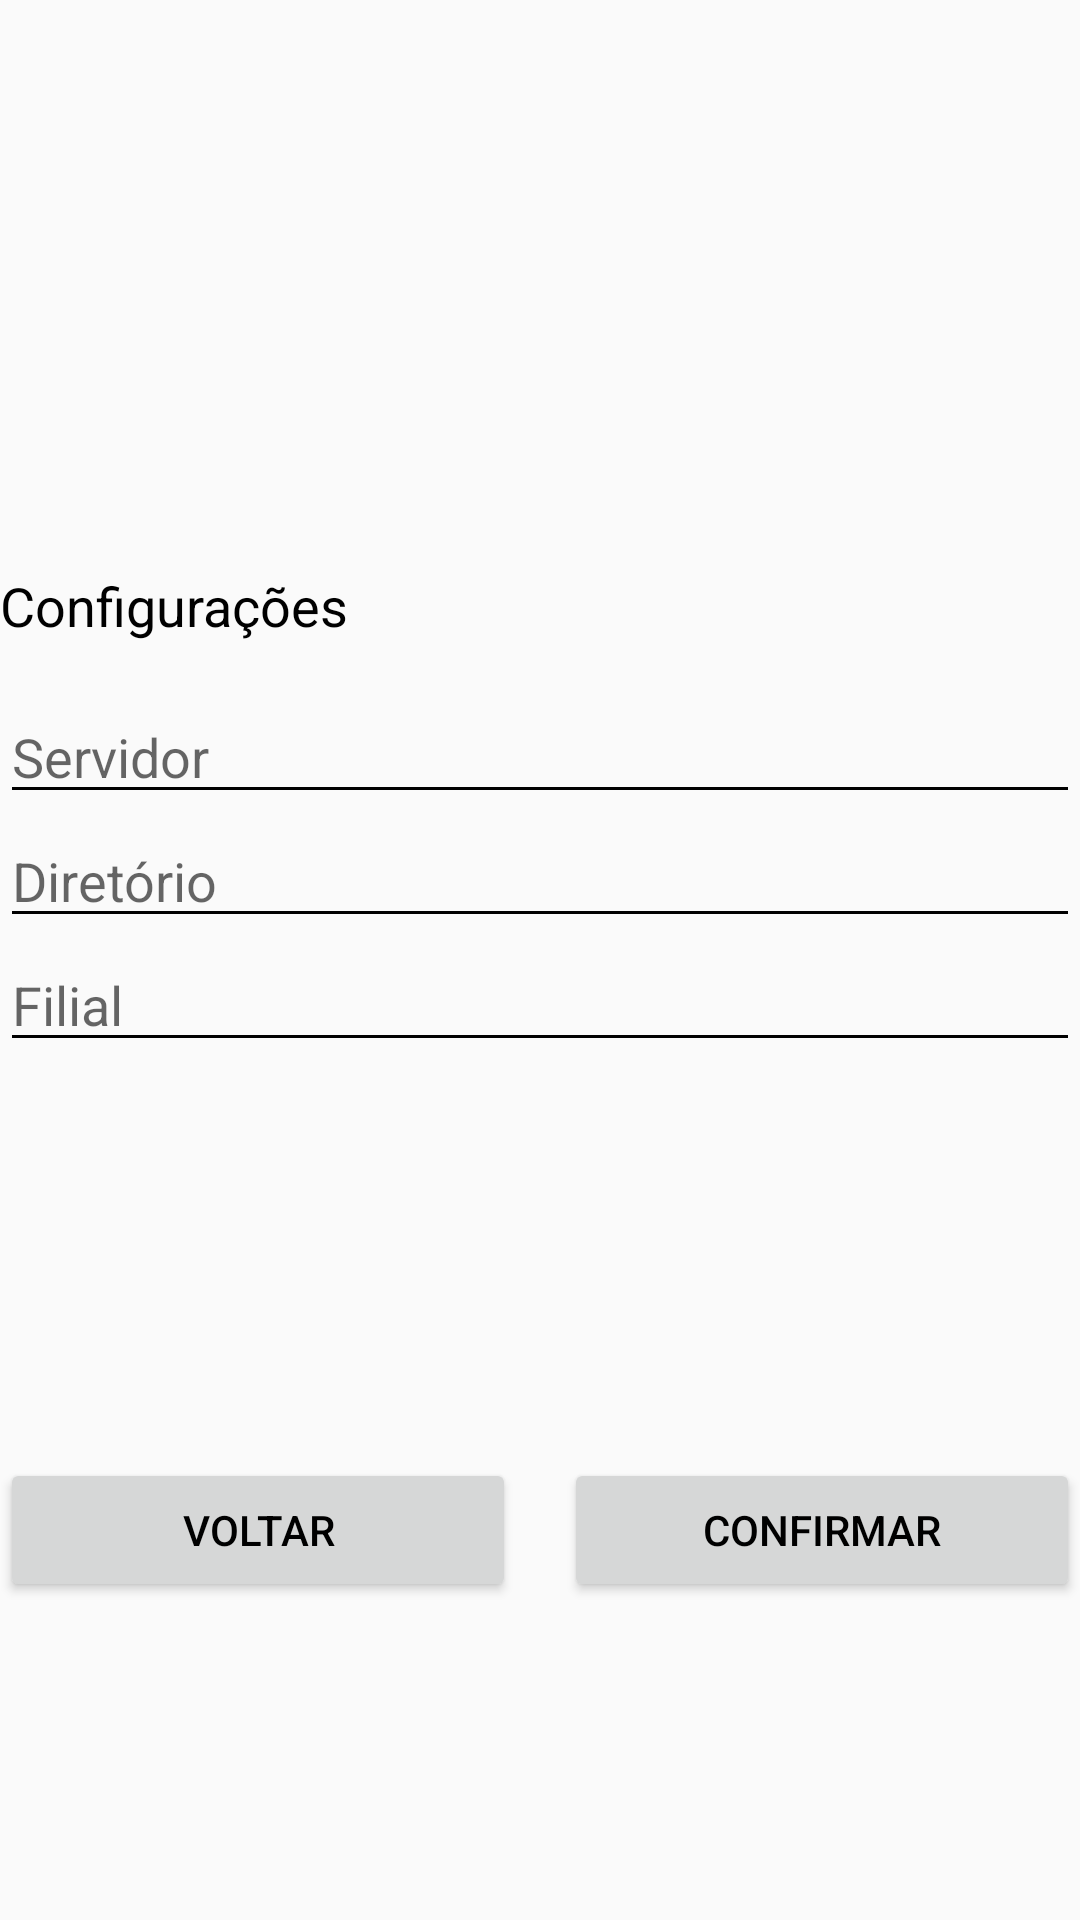

This screen was rendered from an Android layout file. Write that file and the resources it references.
<!-- AndroidManifest.xml: application theme AppTheme -->
<!-- res/layout/activity_configuration.xml -->
<?xml version="1.0" encoding="utf-8"?>
<LinearLayout xmlns:android="http://schemas.android.com/apk/res/android"
    android:layout_width="match_parent"
    android:layout_height="match_parent"
    android:layout_margin="16dp"
    android:orientation="vertical">

    <LinearLayout
        android:layout_width="wrap_content"
        android:layout_height="0dp"
        android:layout_gravity="center"
        android:layout_marginTop="20dp"
        android:layout_weight=".3"
        android:orientation="vertical">

        <ImageView
            android:id="@+id/imageView1"
            android:layout_width="match_parent"
            android:layout_height="100dp" />
    </LinearLayout>


    <TextView
        android:layout_width="wrap_content"
        android:layout_height="wrap_content"
        android:layout_marginTop="16dp"
        android:text="@string/configuration_configuration"
        android:textAppearance="?android:attr/textAppearanceMedium" />


    <LinearLayout
        android:layout_width="match_parent"
        android:layout_height="0dp"
        android:layout_gravity="center_horizontal"
        android:layout_marginTop="16dp"
        android:layout_weight=".5"
        android:orientation="vertical">


        
        
        

        <EditText
            android:id="@+id/etServer"
            android:layout_width="match_parent"
            android:layout_height="wrap_content"
            android:ems="10"
            android:hint="@string/configuration_server"
            android:inputType="text" />

        


        
        
        

        <EditText
            android:id="@+id/etDirectory"
            android:layout_width="match_parent"
            android:layout_height="wrap_content"
            android:ems="10"
            android:hint="@string/configuration_directory"
            android:inputType="text" />
        


        
        
        

        <EditText
            android:id="@+id/etStore"
            android:layout_width="match_parent"
            android:layout_height="wrap_content"
            android:ems="10"
            android:hint="@string/configuration_store"
            android:inputType="text" />
        

    </LinearLayout>

    <LinearLayout
        android:layout_width="match_parent"
        android:layout_height="0dp"
        android:layout_gravity="center"
        android:layout_weight=".3"
        android:orientation="horizontal">

        <Button
            android:id="@+id/btnCancel"
            android:layout_width="0dp"
            android:layout_height="wrap_content"
            android:layout_weight=".5"
            android:text="@string/configuration_back" />

        <Button
            android:id="@+id/btnConfirm"
            android:layout_width="0dp"
            android:layout_height="wrap_content"
            android:layout_marginStart="16dp"
            android:layout_marginLeft="16dp"
            android:layout_weight=".5"
            android:text="@string/configuration_confirm" />
    </LinearLayout>

</LinearLayout>
<!-- resources referenced by this layout -->
<resources>
  <string name="configuration_back">Voltar</string>
  <string name="configuration_configuration">Configurações</string>
  <string name="configuration_confirm">Confirmar</string>
  <string name="configuration_directory">Diretório</string>
  <string name="configuration_server">Servidor</string>
  <string name="configuration_store">Filial</string>
  <style name="AppTheme" parent="Theme.AppCompat.Light.NoActionBar">
          
          <item name="colorPrimaryDark">@color/colorPrimaryDark</item>
          <item name="colorPrimary">@color/colorAccent</item>
          <item name="colorAccent">@color/colorAccent</item>
          <item name="android:textColorPrimary">@android:color/black</item>
          <item name="android:textColorSecondaryInverse">@android:color/black</item>
          <item name="android:textColorSecondary">@android:color/black</item>
      </style>
  <color name="colorPrimaryDark">#474544</color>
  <color name="colorAccent">#357ebd</color>
</resources>
